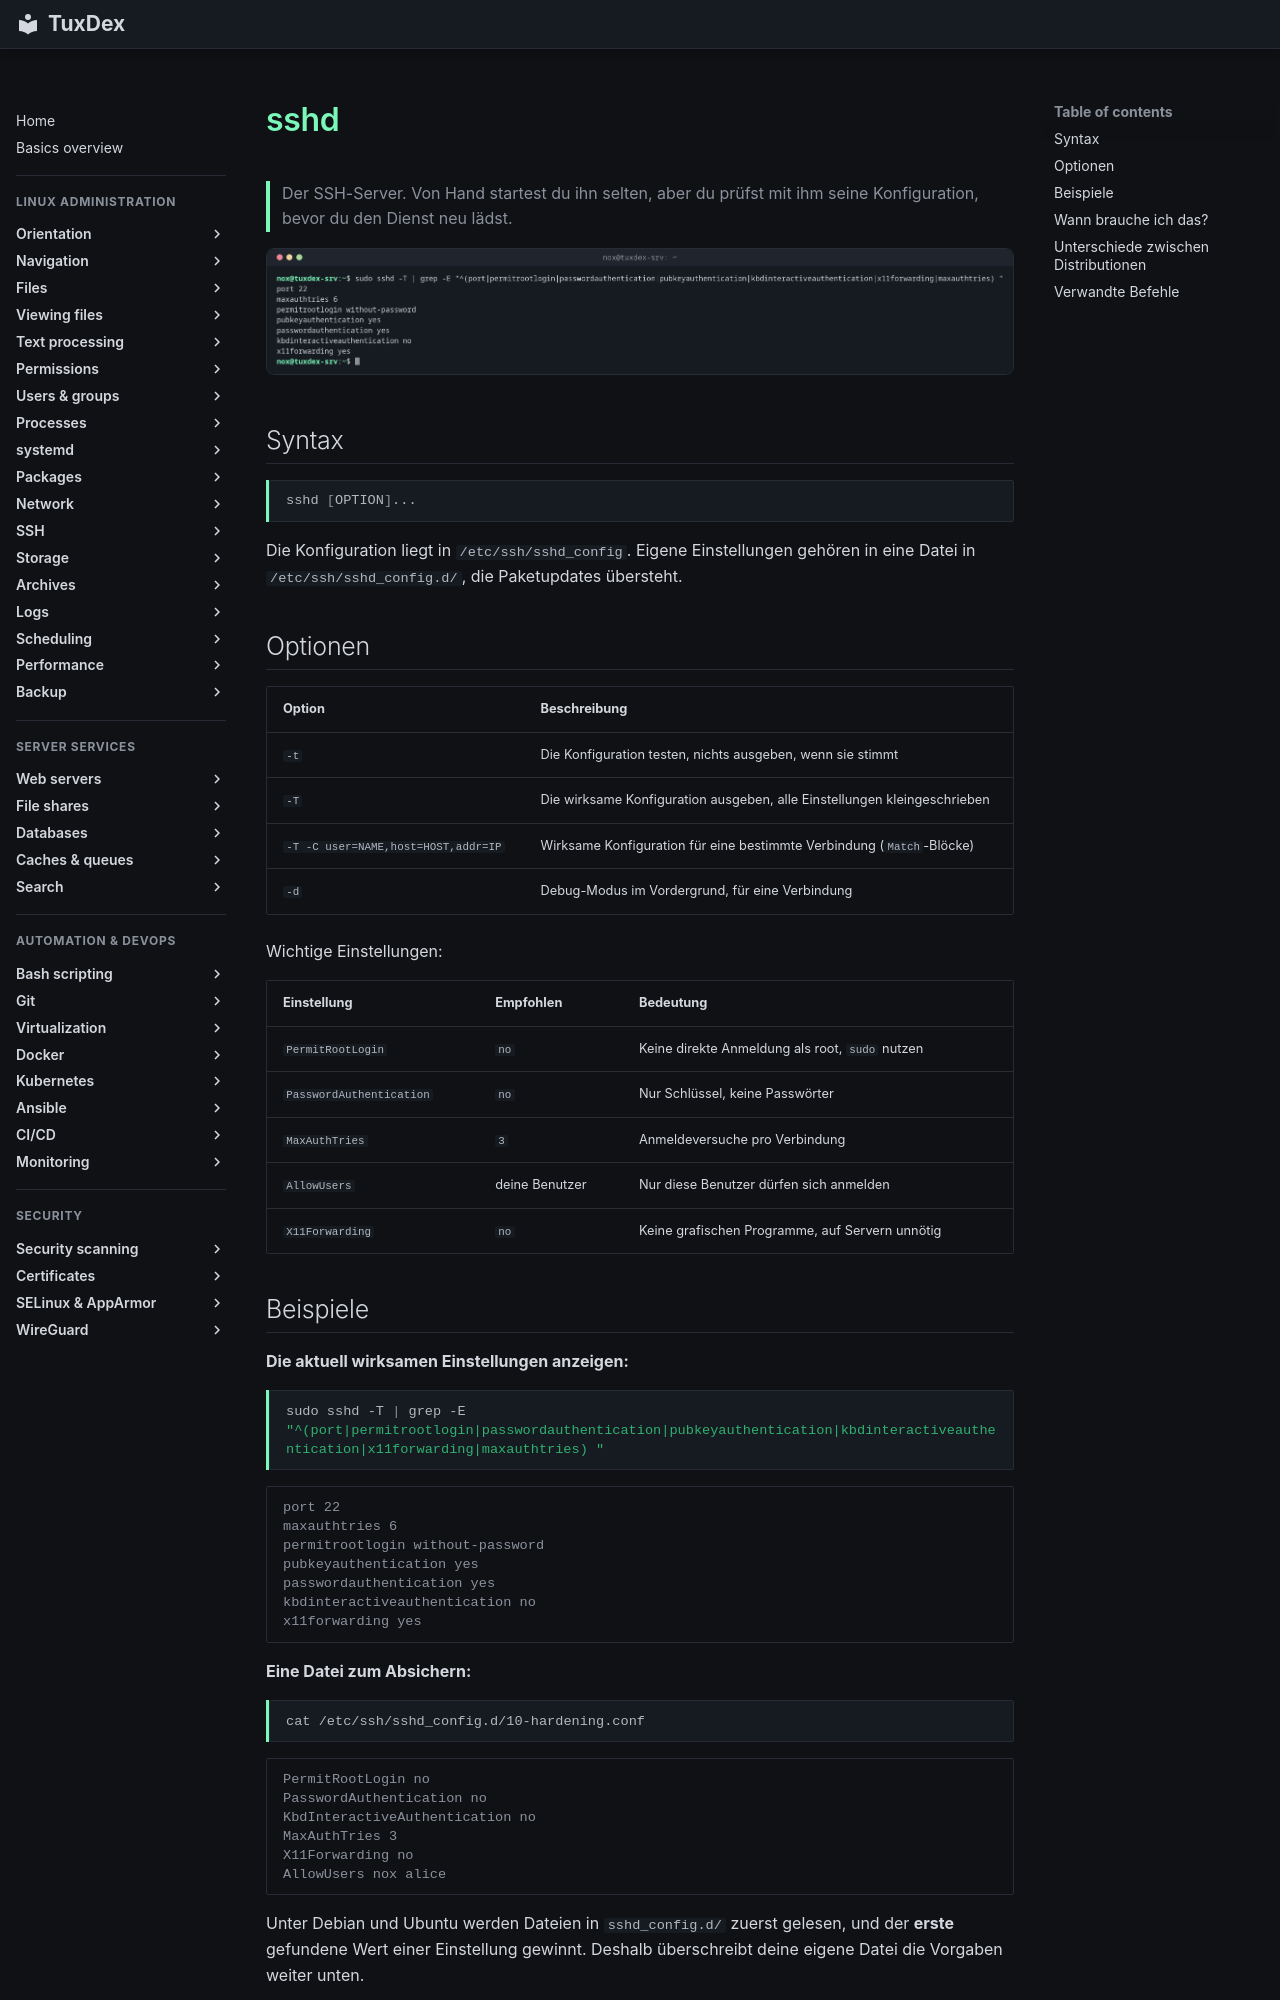

repository: Noxisan/tuxcodex · page: 12-ssh/sshd.de/index.html · generator: mkdocs

# sshd

> Der SSH-Server. Von Hand startest du ihn selten, aber du prüfst mit ihm seine Konfiguration, bevor du den Dienst neu lädst.

![sshd output](../assets/screenshots/12-ssh/sshd.png)

## Syntax

```bash
sshd [OPTION]...
```

Die Konfiguration liegt in `/etc/ssh/sshd_config`. Eigene Einstellungen gehören in eine Datei in `/etc/ssh/sshd_config.d/`, die Paketupdates übersteht.

## Optionen

| Option | Beschreibung |
|--------|--------------|
| `-t` | Die Konfiguration testen, nichts ausgeben, wenn sie stimmt |
| `-T` | Die wirksame Konfiguration ausgeben, alle Einstellungen kleingeschrieben |
| `-T -C user=NAME,host=HOST,addr=IP` | Wirksame Konfiguration für eine bestimmte Verbindung (`Match`-Blöcke) |
| `-d` | Debug-Modus im Vordergrund, für eine Verbindung |

Wichtige Einstellungen:

| Einstellung | Empfohlen | Bedeutung |
|-------------|-----------|-----------|
| `PermitRootLogin` | `no` | Keine direkte Anmeldung als root, `sudo` nutzen |
| `PasswordAuthentication` | `no` | Nur Schlüssel, keine Passwörter |
| `MaxAuthTries` | `3` | Anmeldeversuche pro Verbindung |
| `AllowUsers` | deine Benutzer | Nur diese Benutzer dürfen sich anmelden |
| `X11Forwarding` | `no` | Keine grafischen Programme, auf Servern unnötig |
